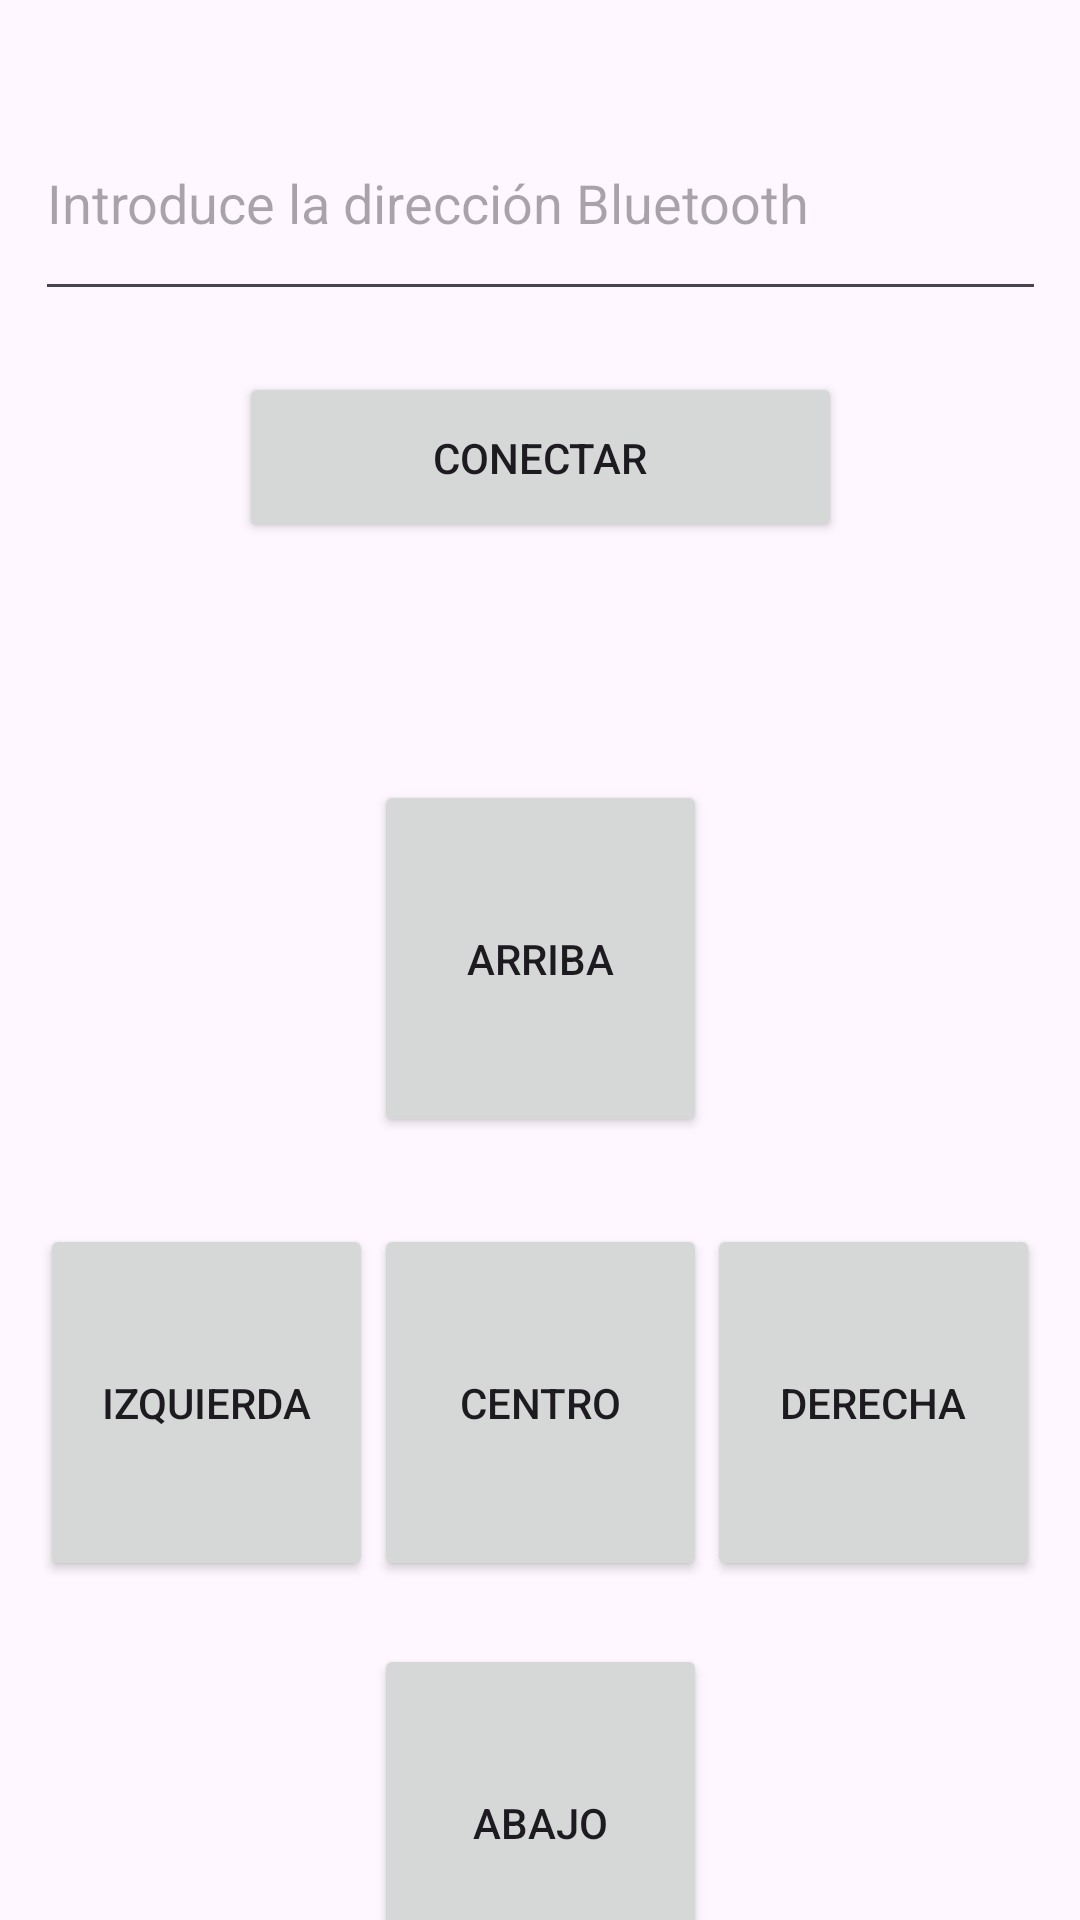

Layout XML and referenced resources for this Android screen:
<!-- AndroidManifest.xml: application theme Theme.Coche1 -->
<!-- res/layout/activity_control.xml -->
<?xml version="1.0" encoding="utf-8"?>
<androidx.constraintlayout.widget.ConstraintLayout xmlns:android="http://schemas.android.com/apk/res/android"
    xmlns:app="http://schemas.android.com/apk/res-auto"
    xmlns:tools="http://schemas.android.com/tools"
    android:id="@+id/main"
    android:layout_width="match_parent"
    android:layout_height="match_parent"
    tools:context=".ControlActivity">

    <EditText
        android:id="@+id/etDeviceAddress"
        android:layout_width="337dp"
        android:layout_height="75dp"
        android:autofillHints=""
        android:hint="Introduce la dirección Bluetooth"
        android:inputType="text"
        app:layout_constraintBottom_toBottomOf="parent"
        app:layout_constraintEnd_toEndOf="parent"
        app:layout_constraintStart_toStartOf="parent"
        app:layout_constraintTop_toTopOf="parent"
        app:layout_constraintVertical_bias="0.051" />

    <Button
        android:id="@+id/btnConnect"
        android:layout_width="201dp"
        android:layout_height="57dp"
        android:text="Conectar"
        app:layout_constraintBottom_toTopOf="@+id/buttonUp"
        app:layout_constraintEnd_toEndOf="parent"
        app:layout_constraintStart_toStartOf="parent"
        app:layout_constraintTop_toBottomOf="@+id/etDeviceAddress"
        app:layout_constraintVertical_bias="0.205" />

    <Button
        android:id="@+id/buttonUp"
        android:layout_width="111dp"
        android:layout_height="119dp"
        android:layout_marginTop="260dp"
        android:text="Arriba"
        app:layout_constraintEnd_toEndOf="parent"
        app:layout_constraintStart_toStartOf="parent"
        app:layout_constraintTop_toTopOf="parent" />

    <Button
        android:id="@+id/buttoRight"
        android:layout_width="111dp"
        android:layout_height="119dp"
        android:layout_marginTop="408dp"
        android:text="Derecha"
        app:layout_constraintEnd_toEndOf="parent"
        app:layout_constraintHorizontal_bias="0.946"
        app:layout_constraintStart_toStartOf="parent"
        app:layout_constraintTop_toTopOf="parent" />

    <Button
        android:id="@+id/buttoCenter"
        android:layout_width="111dp"
        android:layout_height="119dp"
        android:layout_marginTop="408dp"
        android:text="Centro"
        app:layout_constraintEnd_toEndOf="parent"
        app:layout_constraintStart_toStartOf="parent"
        app:layout_constraintTop_toTopOf="parent" />

    <Button
        android:id="@+id/buttonLeft"
        android:layout_width="111dp"
        android:layout_height="119dp"
        android:layout_marginTop="408dp"
        android:text="Izquierda"
        app:layout_constraintEnd_toEndOf="parent"
        app:layout_constraintHorizontal_bias="0.053"
        app:layout_constraintStart_toStartOf="parent"
        app:layout_constraintTop_toTopOf="parent" />

    <Button
        android:id="@+id/buttonDown"
        android:layout_width="111dp"
        android:layout_height="119dp"
        android:layout_marginTop="548dp"
        android:text="Abajo"
        app:layout_constraintEnd_toEndOf="parent"
        app:layout_constraintStart_toStartOf="parent"
        app:layout_constraintTop_toTopOf="parent" />

</androidx.constraintlayout.widget.ConstraintLayout>
<!-- resources referenced by this layout -->
<resources>
  <style name="Theme.Coche1" parent="Base.Theme.Coche1" />
  <style name="Base.Theme.Coche1" parent="Theme.Material3.DayNight.NoActionBar">
          
          
      </style>
</resources>
